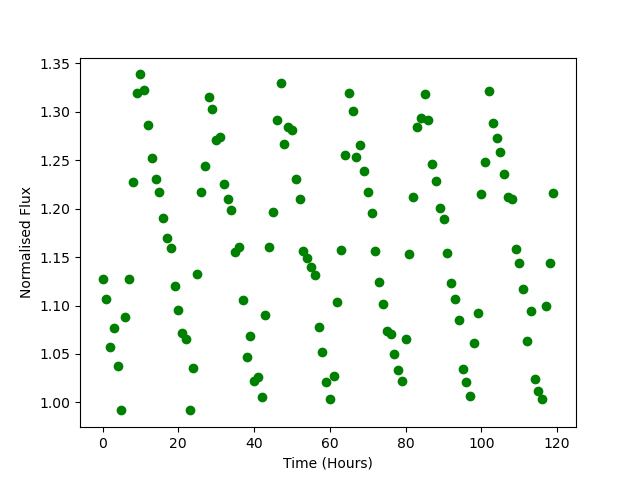

Source data for this figure (header and first rows):
Time, Flux
0.0, 1.127
1.0, 1.106
2.0, 1.057
3.0, 1.077
4.0, 1.038
5.0, 0.9923
6.0, 1.088
7.0, 1.127
8.0, 1.228
9.0, 1.319
10.0, 1.339
11.0, 1.322
12.0, 1.287
13.0, 1.253
14.0, 1.231
15.0, 1.217
16.0, 1.19
17.0, 1.17
18.0, 1.159
19.0, 1.12
20.0, 1.095
21.0, 1.072
22.0, 1.065
23.0, 0.9917
24.0, 1.036
25.0, 1.132
26.0, 1.217
27.0, 1.244
28.0, 1.316
29.0, 1.303
30.0, 1.271
31.0, 1.275
32.0, 1.225
33.0, 1.21
34.0, 1.199
35.0, 1.155
36.0, 1.161
37.0, 1.106
38.0, 1.047
39.0, 1.069
40.0, 1.022
41.0, 1.026
42.0, 1.005
43.0, 1.091
44.0, 1.16
45.0, 1.197
46.0, 1.292
47.0, 1.33
48.0, 1.267
49.0, 1.284
50.0, 1.281
51.0, 1.23
52.0, 1.21
53.0, 1.157
54.0, 1.149
55.0, 1.14
56.0, 1.131
57.0, 1.078
58.0, 1.052
59.0, 1.021
... 60 more rows
